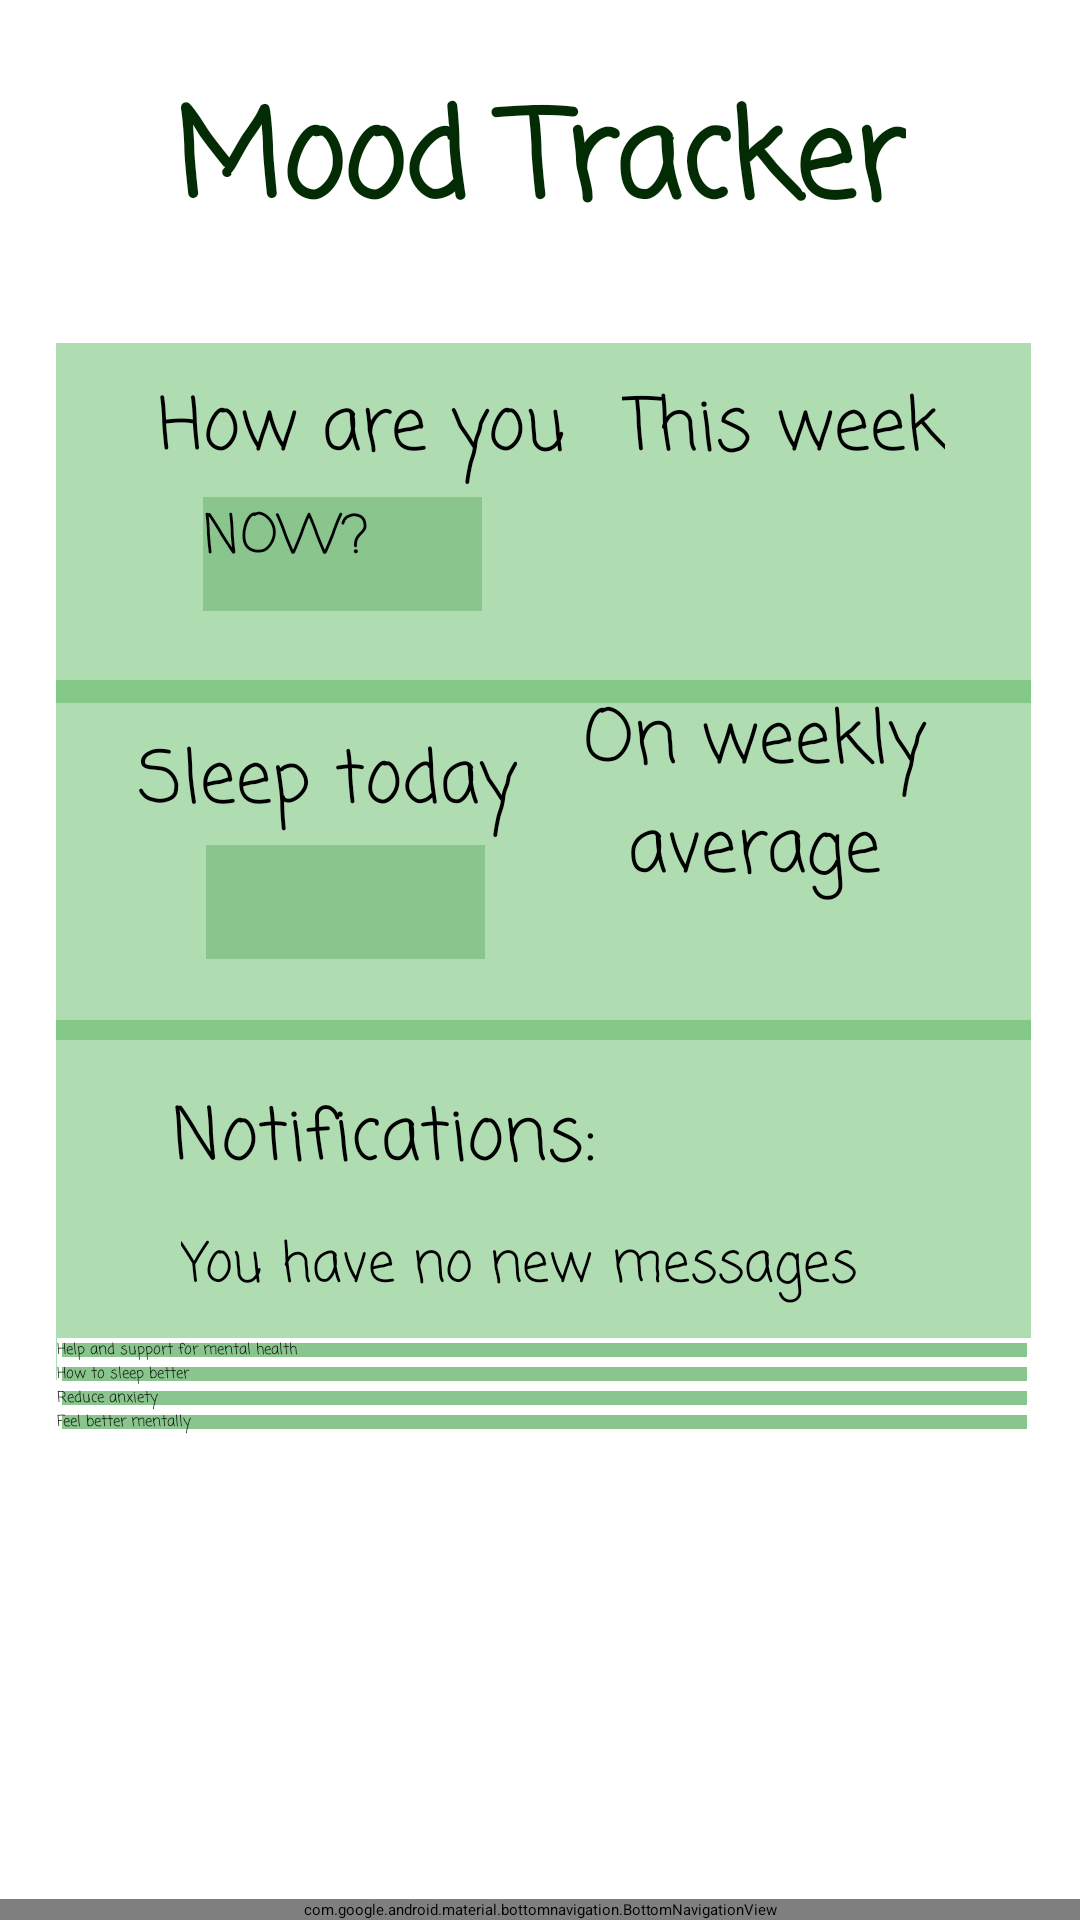

The Android layout XML behind this screen, and the referenced resources:
<!-- AndroidManifest.xml: application theme Theme.MoodTracker -->
<!-- res/layout/activity_main.xml -->
<?xml version="1.0" encoding="utf-8"?>
<androidx.constraintlayout.widget.ConstraintLayout xmlns:android="http://schemas.android.com/apk/res/android"
    xmlns:app="http://schemas.android.com/apk/res-auto"
    xmlns:tools="http://schemas.android.com/tools"
    android:layout_width="match_parent"
    android:layout_height="match_parent"
    android:background="@color/white"
    tools:context=".MainActivity">

    <ImageButton
        android:id="@+id/ibtnSettings4"
        android:layout_width="48dp"
        android:layout_height="46dp"
        android:backgroundTint="@color/white"
        app:layout_constraintEnd_toEndOf="parent"
        app:layout_constraintTop_toTopOf="parent"
        app:srcCompat="@drawable/ic_settings" />

    <TextView
        android:id="@+id/tvNotifications"
        android:layout_width="325dp"
        android:layout_height="120dp"
        android:background="#704CAF50"
        app:layout_constraintBottom_toBottomOf="parent"
        app:layout_constraintEnd_toEndOf="parent"
        app:layout_constraintHorizontal_bias="0.534"
        app:layout_constraintStart_toStartOf="parent"
        app:layout_constraintTop_toTopOf="parent"
        app:layout_constraintVertical_bias="0.654" />

    <TextView
        android:id="@+id/textView5"
        android:layout_width="wrap_content"
        android:layout_height="wrap_content"
        android:fontFamily="casual"
        android:text="Notifications:"
        android:textColor="@color/black"
        android:textSize="24sp"
        app:layout_constraintBottom_toBottomOf="parent"
        app:layout_constraintEnd_toEndOf="parent"
        app:layout_constraintHorizontal_bias="0.262"
        app:layout_constraintStart_toStartOf="parent"
        app:layout_constraintTop_toTopOf="parent"
        app:layout_constraintVertical_bias="0.599" />

    <TextView
        android:id="@+id/textView7"
        android:layout_width="wrap_content"
        android:layout_height="wrap_content"
        android:fontFamily="casual"
        android:text="You have no new messages"
        android:textSize="18sp"
        app:layout_constraintBottom_toBottomOf="parent"
        app:layout_constraintEnd_toEndOf="parent"
        app:layout_constraintHorizontal_bias="0.449"
        app:layout_constraintStart_toStartOf="parent"
        app:layout_constraintTop_toTopOf="parent"
        app:layout_constraintVertical_bias="0.667" />

    <TextView
        android:id="@+id/tvSleep"
        android:layout_width="325dp"
        android:layout_height="120dp"
        android:background="#704CAF50"
        app:layout_constraintBottom_toBottomOf="parent"
        app:layout_constraintEnd_toEndOf="parent"
        app:layout_constraintHorizontal_bias="0.534"
        app:layout_constraintStart_toStartOf="parent"
        app:layout_constraintTop_toTopOf="parent"
        app:layout_constraintVertical_bias="0.436" />

    <Button
        android:id="@+id/btnSleepAdd"
        android:layout_width="93dp"
        android:layout_height="38dp"
        android:background="#89C58C"
        android:fontFamily="casual"
        android:textColor="@color/black"
        android:textSize="18sp"
        app:layout_constraintBottom_toBottomOf="parent"
        app:layout_constraintEnd_toEndOf="parent"
        app:layout_constraintHorizontal_bias="0.257"
        app:layout_constraintStart_toStartOf="parent"
        app:layout_constraintTop_toTopOf="parent"
        app:layout_constraintVertical_bias="0.468" />

    <TextView
        android:id="@+id/textView3"
        android:layout_width="168dp"
        android:layout_height="84dp"
        android:fontFamily="casual"
        android:text="On weekly average"
        android:textAlignment="center"
        android:textColor="@color/black"
        android:textSize="24sp"
        app:layout_constraintBottom_toBottomOf="parent"
        app:layout_constraintEnd_toEndOf="parent"
        app:layout_constraintHorizontal_bias="0.872"
        app:layout_constraintStart_toStartOf="parent"
        app:layout_constraintTop_toTopOf="parent"
        app:layout_constraintVertical_bias="0.412" />

    <TextView
        android:id="@+id/textView4"
        android:layout_width="wrap_content"
        android:layout_height="wrap_content"
        android:fontFamily="casual"
        android:text="Sleep today"
        android:textColor="@color/black"
        android:textSize="24sp"
        app:layout_constraintBottom_toBottomOf="parent"
        app:layout_constraintEnd_toEndOf="parent"
        app:layout_constraintHorizontal_bias="0.197"
        app:layout_constraintStart_toStartOf="parent"
        app:layout_constraintTop_toTopOf="parent"
        app:layout_constraintVertical_bias="0.402" />

    <TextView
        android:id="@+id/tvMood"
        android:layout_width="325dp"
        android:layout_height="120dp"
        android:background="#704CAF50"
        app:layout_constraintBottom_toBottomOf="parent"
        app:layout_constraintEnd_toEndOf="parent"
        app:layout_constraintHorizontal_bias="0.53"
        app:layout_constraintStart_toStartOf="parent"
        app:layout_constraintTop_toTopOf="parent"
        app:layout_constraintVertical_bias="0.22000003" />

    <TextView
        android:id="@+id/textView"
        android:layout_width="wrap_content"
        android:layout_height="wrap_content"
        android:fontFamily="casual"
        android:text="This week"
        android:textColor="@color/black"
        android:textSize="24sp"
        app:layout_constraintBottom_toBottomOf="parent"
        app:layout_constraintEnd_toEndOf="parent"
        app:layout_constraintHorizontal_bias="0.822"
        app:layout_constraintStart_toStartOf="parent"
        app:layout_constraintTop_toTopOf="parent"
        app:layout_constraintVertical_bias="0.207" />

    <Button
        android:id="@+id/btnMoodAdd"
        android:layout_width="93dp"
        android:layout_height="38dp"
        android:background="#89C58C"
        android:fontFamily="casual"
        android:text="NOW?"
        android:textColor="@color/black"
        android:textSize="18sp"
        app:layout_constraintBottom_toBottomOf="parent"
        app:layout_constraintEnd_toEndOf="parent"
        app:layout_constraintHorizontal_bias="0.254"
        app:layout_constraintStart_toStartOf="parent"
        app:layout_constraintTop_toTopOf="parent"
        app:layout_constraintVertical_bias="0.275" />

    <TextView
        android:id="@+id/textView2"
        android:layout_width="wrap_content"
        android:layout_height="wrap_content"
        android:fontFamily="casual"
        android:text="How are you"
        android:textColor="@color/black"
        android:textSize="24sp"
        app:layout_constraintBottom_toBottomOf="parent"
        app:layout_constraintEnd_toEndOf="parent"
        app:layout_constraintHorizontal_bias="0.235"
        app:layout_constraintStart_toStartOf="parent"
        app:layout_constraintTop_toTopOf="parent"
        app:layout_constraintVertical_bias="0.207" />

    <TextView
        android:id="@+id/tvMoodTracker"
        android:layout_width="wrap_content"
        android:layout_height="wrap_content"
        android:fontFamily="casual"
        android:text="Mood Tracker"
        android:textColor="#032B04"
        android:textSize="40sp"
        android:textStyle="bold"
        app:layout_constraintBottom_toBottomOf="parent"
        app:layout_constraintEnd_toEndOf="parent"
        app:layout_constraintStart_toStartOf="parent"
        app:layout_constraintTop_toTopOf="parent"
        app:layout_constraintVertical_bias="0.042" />

    <com.google.android.material.bottomnavigation.BottomNavigationView
        android:id="@+id/bottom_navigation"
        android:layout_width="match_parent"
        android:layout_height="wrap_content"
        app:itemBackground="@color/light_green"
        app:itemIconTint="@drawable/selector"
        app:itemTextColor="@drawable/selector"
        app:layout_constraintBottom_toBottomOf="parent"
        app:layout_constraintEnd_toEndOf="parent"
        app:layout_constraintHorizontal_bias="0.0"
        app:layout_constraintStart_toStartOf="parent"
        app:layout_constraintTop_toTopOf="parent"
        app:layout_constraintVertical_bias="1.0"
        app:menu="@menu/menu_navigation" />

    <ScrollView
        android:id="@+id/svWebsites"
        android:layout_width="325dp"
        android:layout_height="139dp"
        android:background="@color/white"
        app:layout_constraintBottom_toBottomOf="parent"
        app:layout_constraintEnd_toEndOf="parent"
        app:layout_constraintHorizontal_bias="0.54"
        app:layout_constraintStart_toStartOf="parent"
        app:layout_constraintTop_toTopOf="parent"
        app:layout_constraintVertical_bias="0.89">

        <LinearLayout
            android:layout_width="match_parent"
            android:layout_height="wrap_content"
            android:orientation="vertical">

            <Button
                android:id="@+id/btnFriend1"
                android:layout_width="match_parent"
                android:layout_height="wrap_content"
                android:background="@drawable/border"
                android:fontFamily="casual"
                android:text="Help and support for mental health" />

            <Button
                android:id="@+id/btnSleep"
                android:layout_width="match_parent"
                android:layout_height="wrap_content"
                android:background="@drawable/border"
                android:fontFamily="casual"
                android:text="How to sleep better" />

            <Button
                android:id="@+id/btnAnxiety"
                android:layout_width="match_parent"
                android:layout_height="wrap_content"
                android:background="@drawable/border"
                android:fontFamily="casual"
                android:onClick="onClick"
                android:text="Reduce anxiety" />

            <Button
                android:id="@+id/btnMentally"
                android:layout_width="match_parent"
                android:layout_height="wrap_content"
                android:background="@drawable/border"
                android:fontFamily="casual"
                android:text="Feel better mentally" />
        </LinearLayout>
    </ScrollView>

    <TextView
        android:id="@+id/tvSleepNum"
        android:layout_width="wrap_content"
        android:layout_height="wrap_content"
        android:fontFamily="casual"
        android:textColor="@color/black"
        android:textSize="24sp"
        app:layout_constraintBottom_toBottomOf="parent"
        app:layout_constraintEnd_toEndOf="parent"
        app:layout_constraintHorizontal_bias="0.756"
        app:layout_constraintStart_toStartOf="parent"
        app:layout_constraintTop_toTopOf="parent"
        app:layout_constraintVertical_bias="0.504"
        tools:text="8 h" />

</androidx.constraintlayout.widget.ConstraintLayout>
<!-- resources referenced by this layout -->
<resources>
  <color name="black">#FF000000</color>
  <color name="light_green">#83B485</color>
  <color name="white">#FFFFFFFF</color>
  <!-- drawable border (drawable) -->
  <?xml version="1.0" encoding="utf-8"?>
      <selector xmlns:android="http://schemas.android.com/apk/res/android">
          <item>
              <shape xmlns:android="http://schemas.android.com/apk/res/android" android:shape="rectangle">
                  <solid android:color="#89C58C" />
                  <stroke android:width="5px" android:color="@color/white" />
              </shape>
          </item>
      </selector>
  <style name="Theme.MoodTracker" parent="Theme.AppCompat.Light.NoActionBar">
          
          <item name="colorPrimary">@color/purple_500</item>
          <item name="colorPrimaryVariant">#6D3FD3</item>
          <item name="colorOnPrimary">@color/black</item>
          
          <item name="colorSecondary">@color/teal_200</item>
          <item name="colorSecondaryVariant">@color/teal_200</item>
          <item name="colorOnSecondary">@color/black</item>
          
          <item name="android:statusBarColor" tools:targetApi="l">?attr/colorPrimaryVariant</item>
          
      </style>
  <color name="purple_500">#FF6200EE</color>
  <color name="teal_200">#FF03DAC5</color>
</resources>
